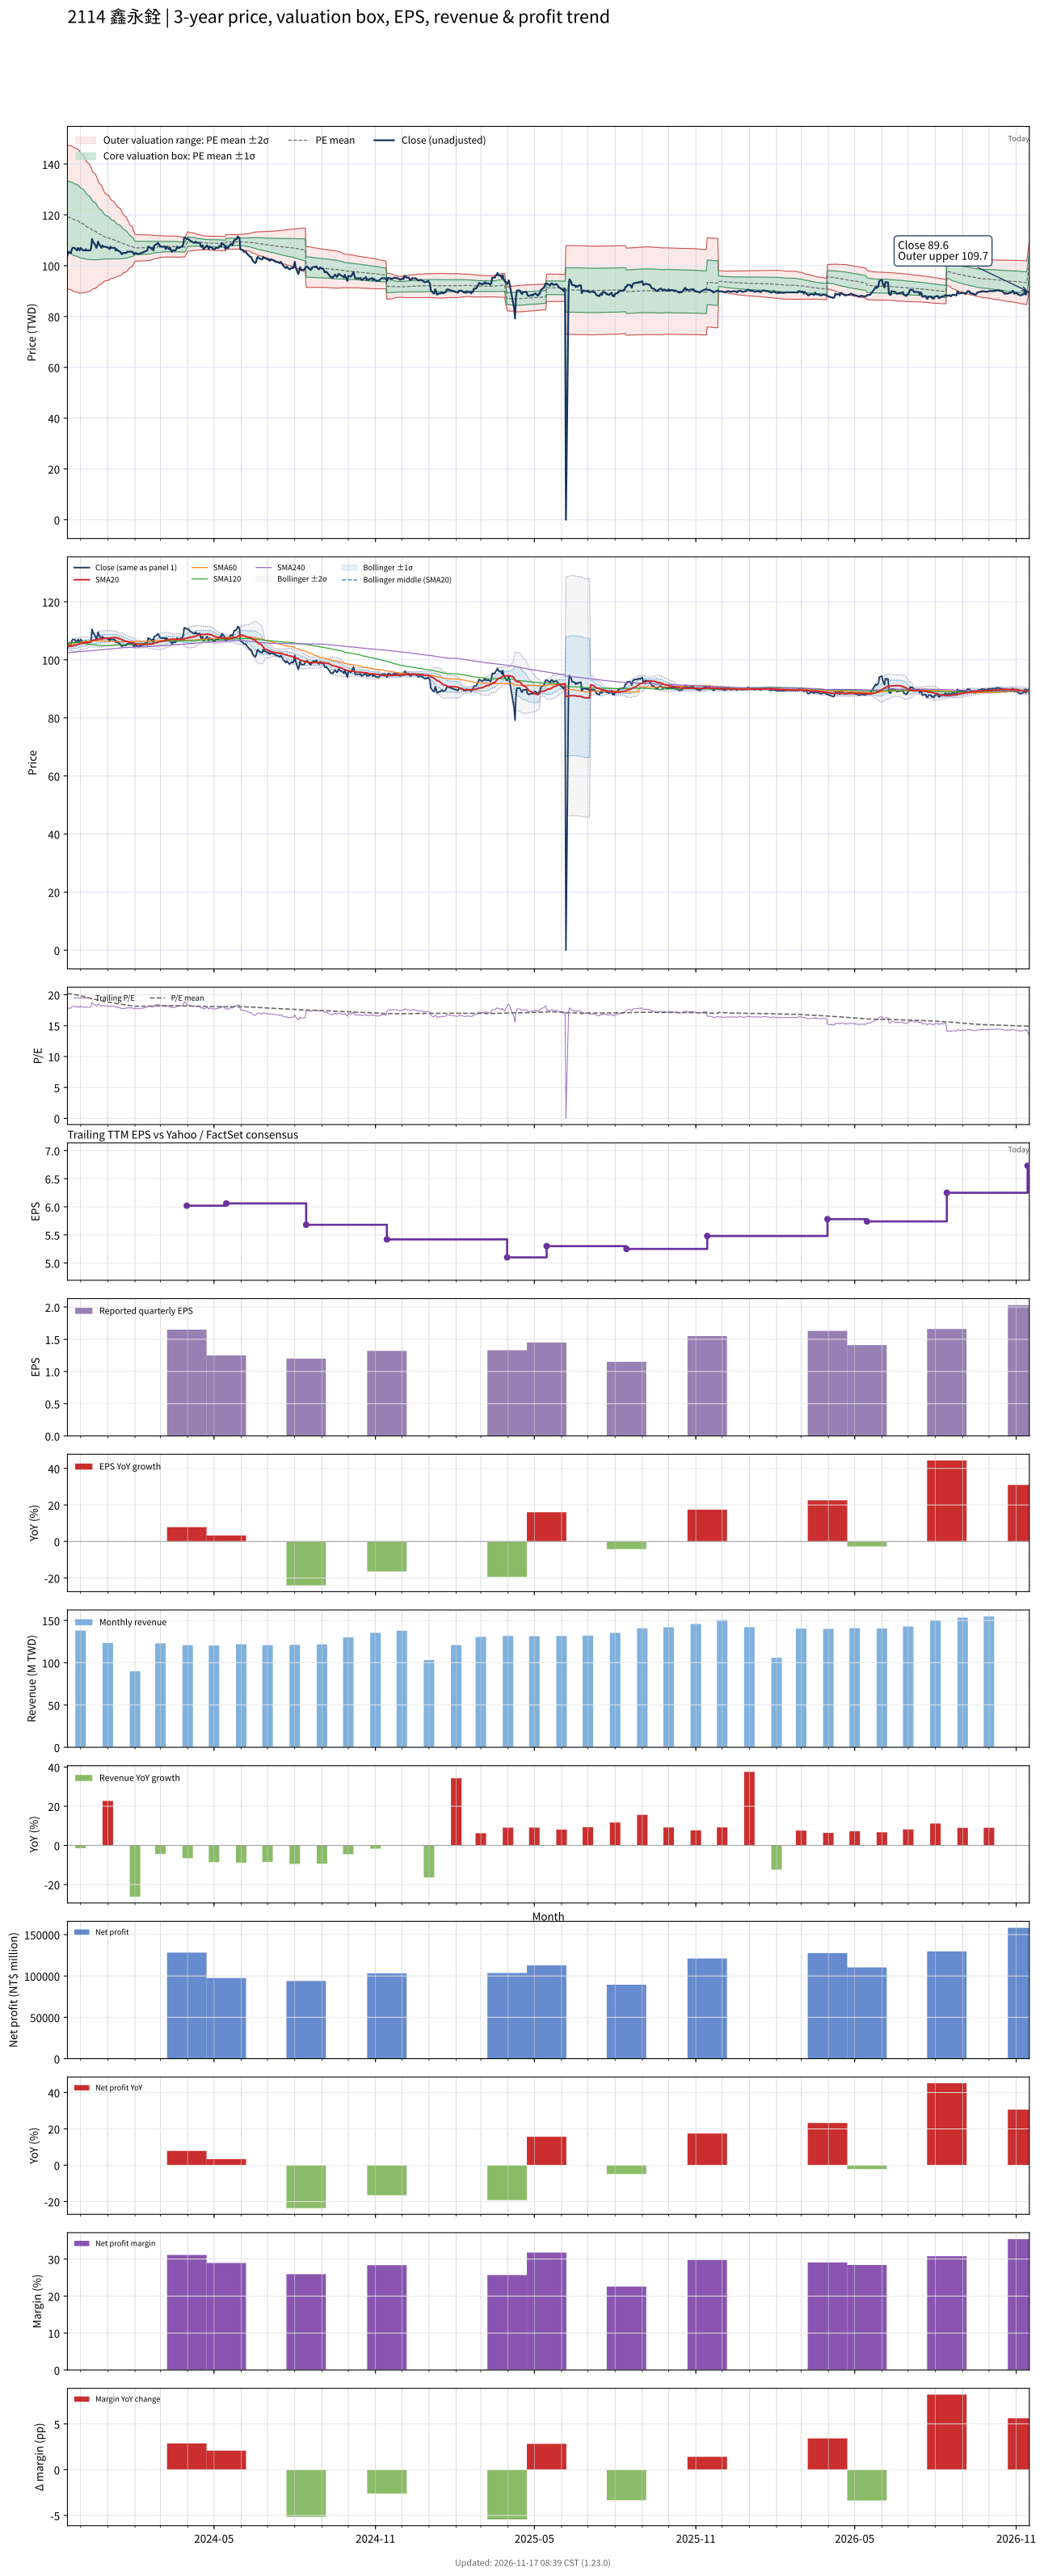

Source data for this figure (header and first rows):
# chart-version: skill-stock-dynamic-val…
date, close, available_date, period_end, eps, ttm_eps, pe, pe_mean, pe_std, price_m2, price_m1, price_mean, price_p1, price_p2, forward_eps, forward_pe, forward_pe_mean, forward_pe_std, forward_price_m2, forward_price_m1, forward_price_mean, forward_price_p1, forward_price_p2, sma20
2023-11-16, 104, 2023-11-14, 2023-09-30, 1.58, 5.9, 17.63, 20.21, 2.392, 90.99, 105.1, 119.2, 133.3, 147.4, , , , , , , , , , 104.7
2023-11-17, 105.5, 2023-11-14, 2023-09-30, 1.58, 5.9, 17.88, 20.18, 2.398, 90.74, 104.9, 119, 133.2, 147.3, , , , , , , , , , 104.7
2023-11-20, 105, 2023-11-14, 2023-09-30, 1.58, 5.9, 17.8, 20.14, 2.402, 90.49, 104.7, 118.8, 133, 147.2, , , , , , , , , , 104.6
2023-11-21, 106.5, 2023-11-14, 2023-09-30, 1.58, 5.9, 18.05, 20.11, 2.405, 90.27, 104.5, 118.6, 132.8, 147, , , , , , , , , , 104.7
2023-11-22, 107, 2023-11-14, 2023-09-30, 1.58, 5.9, 18.14, 20.08, 2.406, 90.08, 104.3, 118.5, 132.7, 146.8, , , , , , , , , , 104.8
2023-11-23, 107, 2023-11-14, 2023-09-30, 1.58, 5.9, 18.14, 20.04, 2.404, 89.9, 104.1, 118.3, 132.4, 146.6, , , , , , , , , , 104.9
2023-11-24, 107, 2023-11-14, 2023-09-30, 1.58, 5.9, 18.14, 20.01, 2.4, 89.73, 103.9, 118, 132.2, 146.4, , , , , , , , , , 105.1
2023-11-27, 106, 2023-11-14, 2023-09-30, 1.58, 5.9, 17.97, 19.97, 2.395, 89.56, 103.7, 117.8, 132, 146.1, , , , , , , , , , 105.1
2023-11-28, 107, 2023-11-14, 2023-09-30, 1.58, 5.9, 18.14, 19.93, 2.388, 89.42, 103.5, 117.6, 131.7, 145.8, , , , , , , , , , 105.3
2023-11-29, 106.5, 2023-11-14, 2023-09-30, 1.58, 5.9, 18.05, 19.89, 2.379, 89.29, 103.3, 117.4, 131.4, 145.4, , , , , , , , , , 105.5
2023-11-30, 106, 2023-11-14, 2023-09-30, 1.58, 5.9, 17.97, 19.85, 2.363, 89.21, 103.2, 117.1, 131, 145, , , , , , , , , , 105.5
2023-12-01, 107, 2023-11-14, 2023-09-30, 1.58, 5.9, 18.14, 19.79, 2.331, 89.28, 103, 116.8, 130.5, 144.3, , , , , , , , , , 105.7
2023-12-04, 106, 2023-11-14, 2023-09-30, 1.58, 5.9, 17.97, 19.74, 2.304, 89.3, 102.9, 116.5, 130.1, 143.7, , , , , , , , , , 105.7
2023-12-05, 106, 2023-11-14, 2023-09-30, 1.58, 5.9, 17.97, 19.7, 2.279, 89.31, 102.8, 116.2, 129.6, 143.1, , , , , , , , , , 105.7
2023-12-06, 106, 2023-11-14, 2023-09-30, 1.58, 5.9, 17.97, 19.64, 2.237, 89.47, 102.7, 115.9, 129.1, 142.3, , , , , , , , , , 105.8
2023-12-07, 106.5, 2023-11-14, 2023-09-30, 1.58, 5.9, 18.05, 19.59, 2.201, 89.6, 102.6, 115.6, 128.6, 141.5, , , , , , , , , , 105.8
2023-12-08, 106, 2023-11-14, 2023-09-30, 1.58, 5.9, 17.97, 19.54, 2.165, 89.71, 102.5, 115.3, 128, 140.8, , , , , , , , , , 105.9
2023-12-11, 106, 2023-11-14, 2023-09-30, 1.58, 5.9, 17.97, 19.48, 2.126, 89.87, 102.4, 115, 127.5, 140, , , , , , , , , , 106
2023-12-12, 106, 2023-11-14, 2023-09-30, 1.58, 5.9, 17.97, 19.43, 2.088, 90.01, 102.3, 114.7, 127, 139.3, , , , , , , , , , 106.1
2023-12-13, 107, 2023-11-14, 2023-09-30, 1.58, 5.9, 18.14, 19.38, 2.041, 90.26, 102.3, 114.3, 126.4, 138.4, , , , , , , , , , 106.2
2023-12-14, 110.5, 2023-11-14, 2023-09-30, 1.58, 5.9, 18.73, 19.33, 1.99, 90.59, 102.3, 114.1, 125.8, 137.5, , , , , , , , , , 106.5
2023-12-15, 109.5, 2023-11-14, 2023-09-30, 1.58, 5.9, 18.56, 19.29, 1.943, 90.87, 102.3, 113.8, 125.3, 136.7, , , , , , , , , , 106.7
2023-12-18, 108, 2023-11-14, 2023-09-30, 1.58, 5.9, 18.31, 19.24, 1.905, 91.06, 102.3, 113.5, 124.8, 136, , , , , , , , , , 106.9
2023-12-19, 107, 2023-11-14, 2023-09-30, 1.58, 5.9, 18.14, 19.2, 1.856, 91.35, 102.3, 113.3, 124.2, 135.2, , , , , , , , , , 106.9
2023-12-20, 108, 2023-11-14, 2023-09-30, 1.58, 5.9, 18.31, 19.15, 1.805, 91.67, 102.3, 113, 123.6, 134.3, , , , , , , , , , 107
2023-12-21, 109.5, 2023-11-14, 2023-09-30, 1.58, 5.9, 18.56, 19.1, 1.754, 92.02, 102.4, 112.7, 123.1, 133.4, , , , , , , , , , 107.1
2023-12-22, 108.5, 2023-11-14, 2023-09-30, 1.58, 5.9, 18.39, 19.06, 1.697, 92.42, 102.4, 112.4, 122.5, 132.5, , , , , , , , , , 107.2
2023-12-25, 107, 2023-11-14, 2023-09-30, 1.58, 5.9, 18.14, 19.01, 1.641, 92.8, 102.5, 112.2, 121.8, 131.5, , , , , , , , , , 107.2
2023-12-26, 108, 2023-11-14, 2023-09-30, 1.58, 5.9, 18.31, 18.96, 1.581, 93.24, 102.6, 111.9, 121.2, 130.5, , , , , , , , , , 107.2
2023-12-27, 107.5, 2023-11-14, 2023-09-30, 1.58, 5.9, 18.22, 18.92, 1.533, 93.55, 102.6, 111.6, 120.7, 129.7, , , , , , , , , , 107.3
2023-12-28, 107.5, 2023-11-14, 2023-09-30, 1.58, 5.9, 18.22, 18.88, 1.49, 93.83, 102.6, 111.4, 120.2, 129, , , , , , , , , , 107.4
2023-12-29, 107.5, 2023-11-14, 2023-09-30, 1.58, 5.9, 18.22, 18.85, 1.457, 94.02, 102.6, 111.2, 119.8, 128.4, , , , , , , , , , 107.4
2024-01-02, 107, 2023-11-14, 2023-09-30, 1.58, 5.9, 18.14, 18.81, 1.417, 94.27, 102.6, 111, 119.4, 127.7, , , , , , , , , , 107.5
2024-01-03, 106.5, 2023-11-14, 2023-09-30, 1.58, 5.9, 18.05, 18.77, 1.371, 94.59, 102.7, 110.8, 118.8, 126.9, , , , , , , , , , 107.5
2024-01-04, 107.5, 2023-11-14, 2023-09-30, 1.58, 5.9, 18.22, 18.74, 1.34, 94.76, 102.7, 110.6, 118.5, 126.4, , , , , , , , , , 107.5
2024-01-05, 107, 2023-11-14, 2023-09-30, 1.58, 5.9, 18.14, 18.71, 1.309, 94.95, 102.7, 110.4, 118.1, 125.8, , , , , , , , , , 107.6
2024-01-08, 107, 2023-11-14, 2023-09-30, 1.58, 5.9, 18.14, 18.68, 1.275, 95.16, 102.7, 110.2, 117.7, 125.3, , , , , , , , , , 107.6
2024-01-09, 107, 2023-11-14, 2023-09-30, 1.58, 5.9, 18.14, 18.65, 1.243, 95.36, 102.7, 110, 117.4, 124.7, , , , , , , , , , 107.7
2024-01-10, 106, 2023-11-14, 2023-09-30, 1.58, 5.9, 17.97, 18.62, 1.213, 95.52, 102.7, 109.8, 117, 124.2, , , , , , , , , , 107.7
2024-01-11, 106.5, 2023-11-14, 2023-09-30, 1.58, 5.9, 18.05, 18.59, 1.183, 95.71, 102.7, 109.7, 116.6, 123.6, , , , , , , , , , 107.7
2024-01-12, 106, 2023-11-14, 2023-09-30, 1.58, 5.9, 17.97, 18.56, 1.155, 95.87, 102.7, 109.5, 116.3, 123.1, , , , , , , , , , 107.4
2024-01-15, 105.5, 2023-11-14, 2023-09-30, 1.58, 5.9, 17.88, 18.53, 1.119, 96.1, 102.7, 109.3, 115.9, 122.5, , , , , , , , , , 107.2
2024-01-16, 105, 2023-11-14, 2023-09-30, 1.58, 5.9, 17.8, 18.49, 1.084, 96.33, 102.7, 109.1, 115.5, 121.9, , , , , , , , , , 107.1
2024-01-17, 104.5, 2023-11-14, 2023-09-30, 1.58, 5.9, 17.71, 18.46, 1.05, 96.54, 102.7, 108.9, 115.1, 121.3, , , , , , , , , , 107
2024-01-18, 105, 2023-11-14, 2023-09-30, 1.58, 5.9, 17.8, 18.43, 1.007, 96.85, 102.8, 108.7, 114.7, 120.6, , , , , , , , , , 106.8
2024-01-19, 105, 2023-11-14, 2023-09-30, 1.58, 5.9, 17.8, 18.4, 0.9622, 97.19, 102.9, 108.5, 114.2, 119.9, , , , , , , , , , 106.6
2024-01-22, 105, 2023-11-14, 2023-09-30, 1.58, 5.9, 17.8, 18.37, 0.9166, 97.54, 102.9, 108.4, 113.8, 119.2, , , , , , , , , , 106.4
2024-01-23, 105.5, 2023-11-14, 2023-09-30, 1.58, 5.9, 17.88, 18.34, 0.8705, 97.91, 103, 108.2, 113.3, 118.4, , , , , , , , , , 106.3
2024-01-24, 105.5, 2023-11-14, 2023-09-30, 1.58, 5.9, 17.88, 18.31, 0.824, 98.28, 103.1, 108, 112.9, 117.7, , , , , , , , , , 106.2
2024-01-25, 105.5, 2023-11-14, 2023-09-30, 1.58, 5.9, 17.88, 18.28, 0.7736, 98.7, 103.3, 107.8, 112.4, 117, , , , , , , , , , 106.1
2024-01-26, 105.5, 2023-11-14, 2023-09-30, 1.58, 5.9, 17.88, 18.25, 0.7184, 99.18, 103.4, 107.7, 111.9, 116.1, , , , , , , , , , 106
2024-01-29, 105.5, 2023-11-14, 2023-09-30, 1.58, 5.9, 17.88, 18.22, 0.6574, 99.73, 103.6, 107.5, 111.4, 115.2, , , , , , , , , , 105.9
2024-01-30, 105, 2023-11-14, 2023-09-30, 1.58, 5.9, 17.8, 18.19, 0.589, 100.4, 103.8, 107.3, 110.8, 114.3, , , , , , , , , , 105.8
2024-01-31, 104.5, 2023-11-14, 2023-09-30, 1.58, 5.9, 17.71, 18.16, 0.5211, 101, 104.1, 107.1, 110.2, 113.3, , , , , , , , , , 105.7
2024-02-01, 105, 2023-11-14, 2023-09-30, 1.58, 5.9, 17.8, 18.13, 0.4464, 101.7, 104.3, 107, 109.6, 112.2, , , , , , , , , , 105.6
2024-02-02, 105, 2023-11-14, 2023-09-30, 1.58, 5.9, 17.8, 18.13, 0.442, 101.8, 104.4, 107, 109.6, 112.2, , , , , , , , , , 105.5
2024-02-05, 104.5, 2023-11-14, 2023-09-30, 1.58, 5.9, 17.71, 18.14, 0.4381, 101.8, 104.4, 107, 109.6, 112.2, , , , , , , , , , 105.3
2024-02-15, 106, 2023-11-14, 2023-09-30, 1.58, 5.9, 17.97, 18.14, 0.4326, 101.9, 104.5, 107, 109.6, 112.1, , , , , , , , , , 105.3
2024-02-16, 107.5, 2023-11-14, 2023-09-30, 1.58, 5.9, 18.22, 18.15, 0.4271, 102, 104.6, 107.1, 109.6, 112.1, , , , , , , , , , 105.4
... 667 more rows
